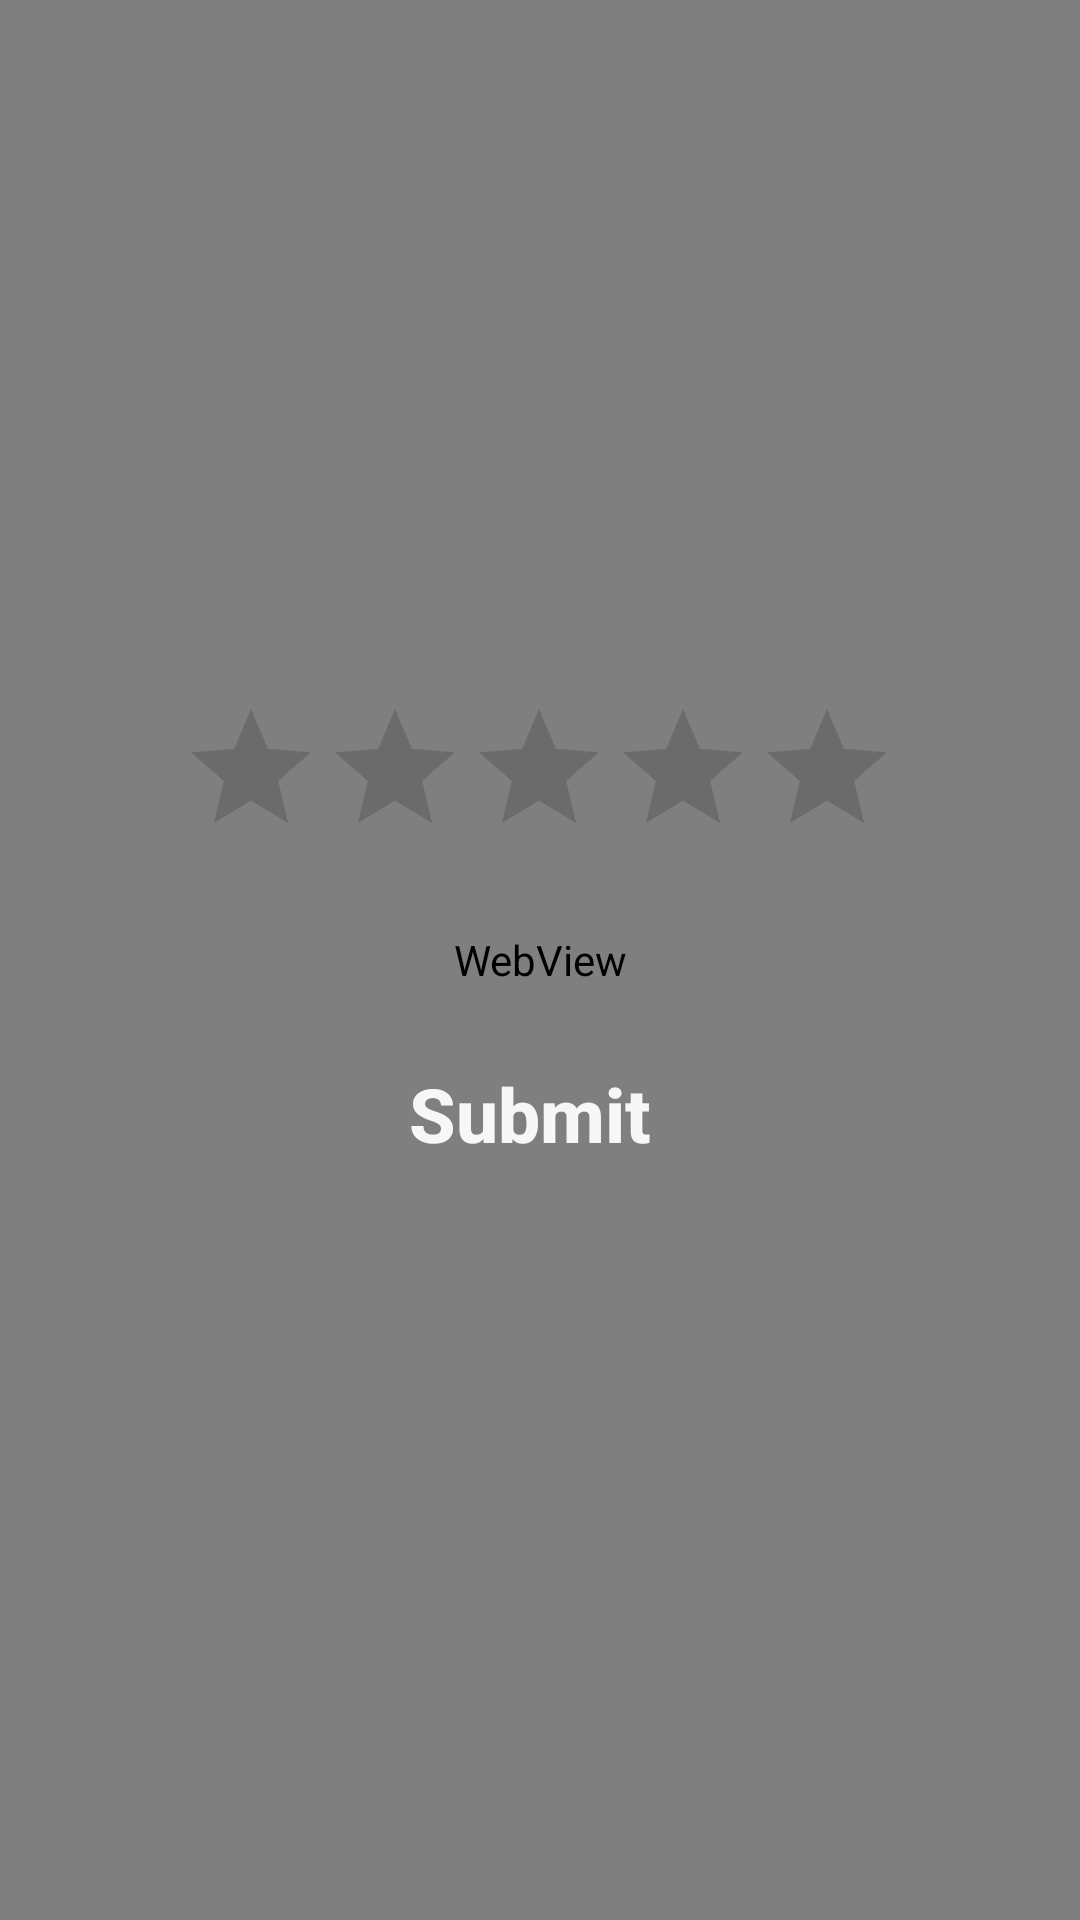

Here is an Android app screen rendered from its layout file. Give the layout XML and the strings, colors and styles it references.
<!-- AndroidManifest.xml: application theme Theme.ImbizoAppWil02 -->
<!-- res/layout/activity_ratings.xml -->
<?xml version="1.0" encoding="utf-8"?>
<androidx.constraintlayout.widget.ConstraintLayout xmlns:android="http://schemas.android.com/apk/res/android"
    xmlns:app="http://schemas.android.com/apk/res-auto"
    xmlns:tools="http://schemas.android.com/tools"
    android:layout_width="match_parent"
    android:layout_height="match_parent"
    android:background="#E8E8DF"
    tools:context=".Ratings">

    <TextView
        android:id="@+id/txt_ratingHeading"
        android:layout_width="wrap_content"
        android:layout_height="wrap_content"
        android:layout_marginTop="33dp"
        android:layout_marginEnd="145dp"
        android:shadowDx="5"
        android:shadowDy="4"
        android:shadowRadius="5"
        android:text="Rating"
        android:textColor="#7D7F34"
        android:textSize="42sp"
        android:textStyle="normal|italic"
        app:layout_constraintEnd_toEndOf="parent"
        app:layout_constraintTop_toTopOf="parent" />

    <WebView
        android:id="@+id/Feedbackwebview"
        android:layout_width="match_parent"
        android:layout_height="match_parent" />

    <androidx.appcompat.widget.AppCompatButton
        android:id="@+id/btn_Rate"
        android:layout_width="254dp"
        android:layout_height="60dp"
        android:layout_marginStart="144dp"
        android:layout_marginTop="52dp"
        android:layout_marginEnd="145dp"
        android:background="@drawable/button_background"
        android:backgroundTint="#7D7F34"
        android:paddingLeft="5dp"
        android:paddingRight="5dp"
        android:text="Submit "
        android:textAllCaps="false"
        android:textColor="#F8F6F6"
        android:textSize="25sp"
        android:textStyle="bold"
        app:layout_constraintEnd_toEndOf="parent"
        app:layout_constraintStart_toStartOf="parent"
        app:layout_constraintTop_toBottomOf="@+id/rating_Bar" />

    <RatingBar
        android:id="@+id/rating_Bar"
        android:layout_width="wrap_content"
        android:layout_height="wrap_content"
        android:layout_marginTop="143dp"
        android:backgroundTint="#EDE59F"
        android:numStars="5"
        android:progressTint="#CDDD2A"
        android:stepSize="0.5"
        app:layout_constraintEnd_toEndOf="parent"
        app:layout_constraintHorizontal_bias="0.497"
        app:layout_constraintStart_toStartOf="parent"
        app:layout_constraintTop_toBottomOf="@+id/txt_ratingHeading" />

    <ImageView
        android:id="@+id/img_returnFromFeedback"
        android:layout_width="50dp"
        android:layout_height="36dp"
        android:layout_marginStart="26dp"
        android:layout_marginTop="42dp"
        app:layout_constraintStart_toStartOf="parent"
        app:layout_constraintTop_toTopOf="parent"
        app:srcCompat="@drawable/ic_arrow_back" />
</androidx.constraintlayout.widget.ConstraintLayout>
<!-- resources referenced by this layout -->
<resources>
  <style name="Theme.ImbizoAppWil02" parent="Theme.MaterialComponents.DayNight.DarkActionBar">
          
          <item name="colorPrimary">@color/purple_500</item>
          <item name="colorPrimaryVariant">@color/purple_700</item>
          <item name="colorOnPrimary">@color/white</item>
          
          <item name="colorSecondary">@color/teal_200</item>
          <item name="colorSecondaryVariant">@color/teal_700</item>
          <item name="colorOnSecondary">@color/black</item>
          
          <item name="android:statusBarColor" tools:targetApi="l">?attr/colorPrimaryVariant</item>
          
      </style>
  <color name="purple_500">#FF6200EE</color>
  <color name="purple_700">#FF3700B3</color>
  <color name="white">#FFFFFFFF</color>
  <color name="teal_200">#FF03DAC5</color>
  <color name="teal_700">#FF018786</color>
  <color name="black">#FF000000</color>
</resources>
